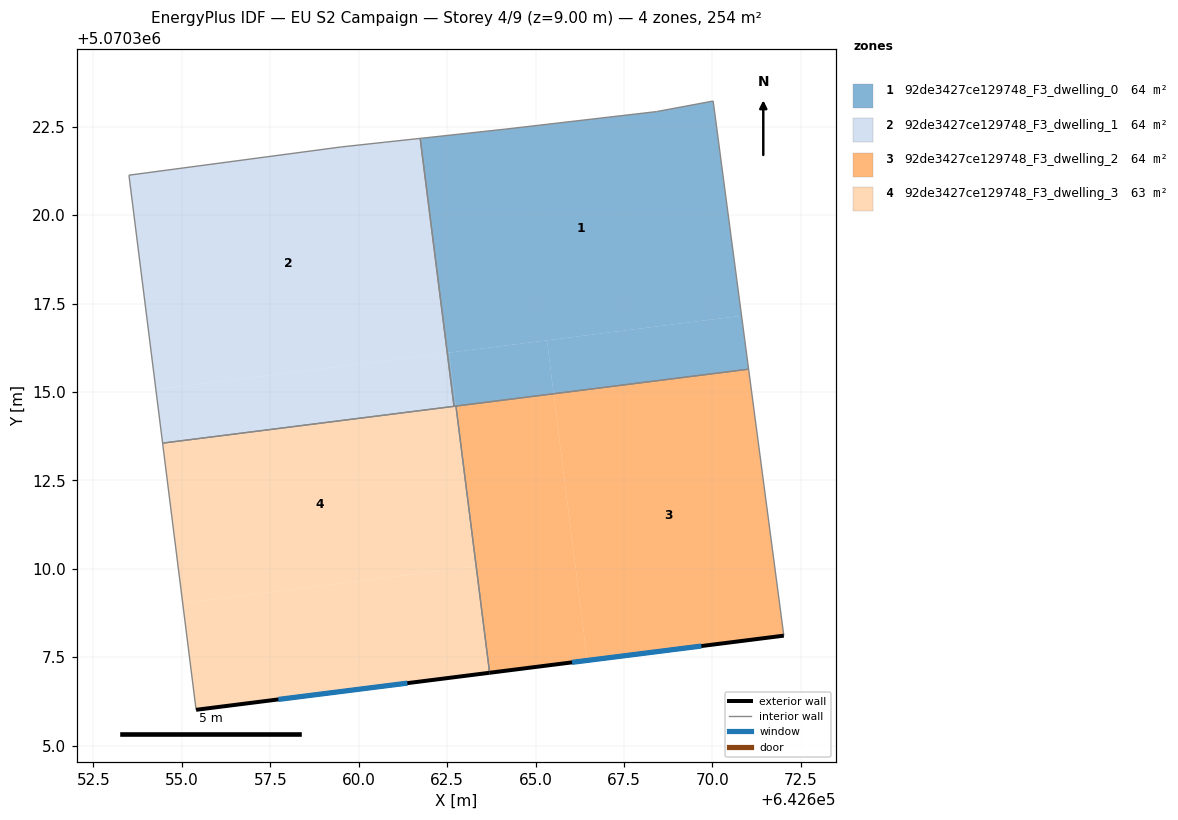
=== STOREY PLAN SPEC (per zone: floor XY polygon, exterior-wall plan segments, windows/doors) ===
zone 1: 92de3427ce129748_F3_dwelling_0  (63.5 m²)
  floor: (642670.02, 5070323.22) (642670.82, 5070317.15) (642662.50, 5070316.10) (642661.74, 5070322.17) (642664.11, 5070322.42) (642668.42, 5070322.92)
  floor: (642670.82, 5070317.15) (642671.02, 5070315.64) (642665.51, 5070314.95) (642665.32, 5070316.46)
  floor: (642665.32, 5070316.46) (642665.51, 5070314.95) (642662.74, 5070314.60) (642662.55, 5070316.11)
  floor: (642662.55, 5070316.11) (642662.74, 5070314.60) (642662.69, 5070314.59) (642662.50, 5070316.10)
  interior walls: 7
zone 2: 92de3427ce129748_F3_dwelling_1  (63.5 m²)
  floor: (642661.73, 5070322.17) (642662.49, 5070316.10) (642654.27, 5070315.07) (642653.51, 5070321.13) (642659.51, 5070321.93)
  floor: (642661.74, 5070322.17) (642662.50, 5070316.10) (642662.49, 5070316.10) (642661.73, 5070322.17)
  floor: (642662.50, 5070316.10) (642662.69, 5070314.59) (642654.46, 5070313.55) (642654.27, 5070315.07)
  interior walls: 5
zone 3: 92de3427ce129748_F3_dwelling_2  (63.5 m²)
  floor: (642671.02, 5070315.64) (642672.02, 5070308.11) (642666.46, 5070307.41) (642665.51, 5070314.95)
  floor: (642665.51, 5070314.95) (642666.46, 5070307.41) (642663.70, 5070307.06) (642662.75, 5070314.60)
  exterior wall: (642663.70, 5070307.06) – (642672.02, 5070308.11)  [8.4 m]
    window: (642666.03, 5070307.36) – (642669.69, 5070307.82)  [4.9 m²]
  interior walls: 3
zone 4: 92de3427ce129748_F3_dwelling_3  (63.5 m²)
  floor: (642662.74, 5070314.60) (642663.31, 5070310.07) (642655.03, 5070309.03) (642654.46, 5070313.55)
  floor: (642662.74, 5070314.60) (642663.70, 5070307.06) (642655.40, 5070306.02) (642655.03, 5070309.03) (642663.31, 5070310.07)
  exterior wall: (642655.40, 5070306.02) – (642663.70, 5070307.06)  [8.4 m]
    window: (642657.73, 5070306.31) – (642661.38, 5070306.77)  [4.8 m²]
  interior walls: 4

=== DERIVED (storey summary) ===
Building: EU S2 Campaign
Storey: 4 of 9  (floor level z = 9.00 m)
Storey gross floor area: 254.0 m²
Zones on this storey: 4
  - 92de3427ce129748_F3_dwelling_0: floor 63.5 m²
  - 92de3427ce129748_F3_dwelling_1: floor 63.5 m²
  - 92de3427ce129748_F3_dwelling_2: floor 63.5 m²; exterior wall 8.4 m (25.1 m²); 1 window(s) 4.9 m²; WWR 19.3%
  - 92de3427ce129748_F3_dwelling_3: floor 63.5 m²; exterior wall 8.4 m (25.1 m²); 1 window(s) 4.8 m²; WWR 19.3%
Zone adjacency (shared interzone walls):
  - 92de3427ce129748_F3_dwelling_0 ↔ 92de3427ce129748_F3_dwelling_1
  - 92de3427ce129748_F3_dwelling_0 ↔ 92de3427ce129748_F3_dwelling_2
  - 92de3427ce129748_F3_dwelling_0 ↔ 92de3427ce129748_F3_dwelling_3
  - 92de3427ce129748_F3_dwelling_1 ↔ 92de3427ce129748_F3_dwelling_3
  - 92de3427ce129748_F3_dwelling_2 ↔ 92de3427ce129748_F3_dwelling_3